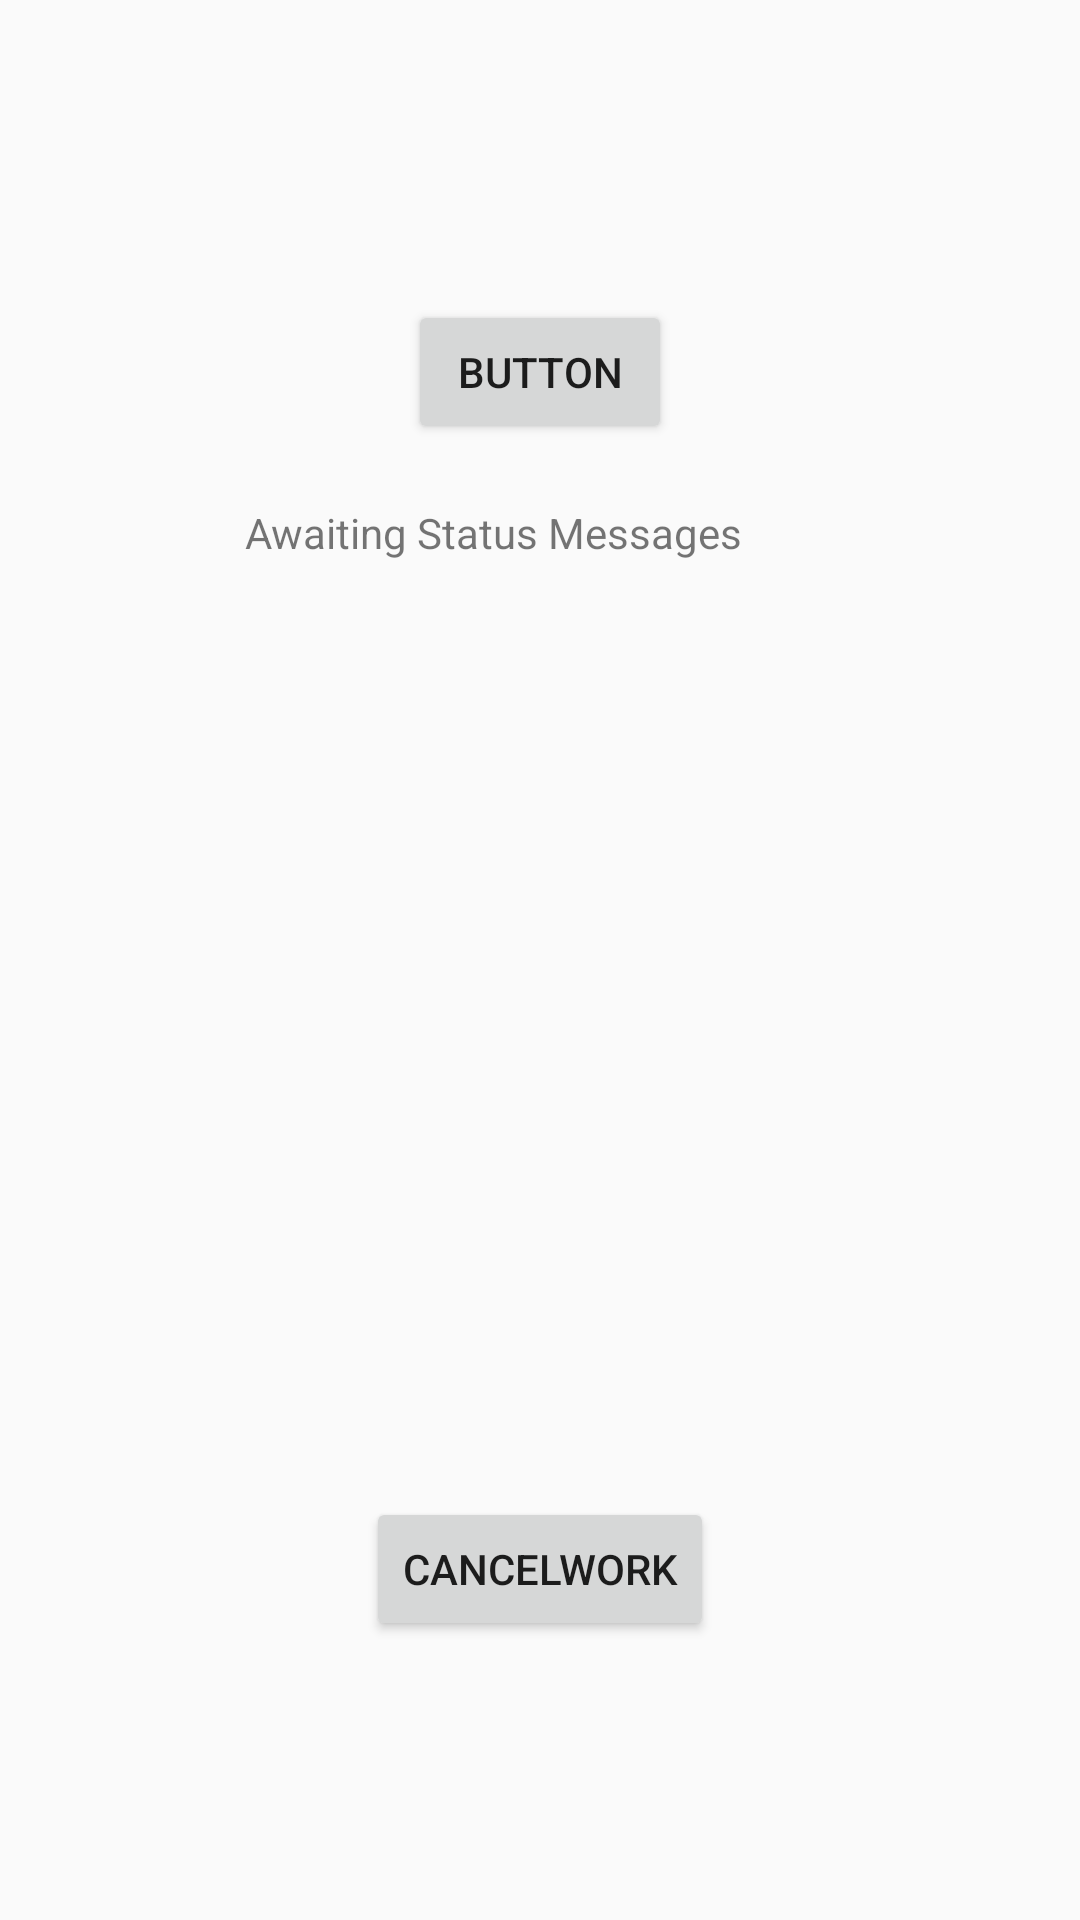

Reconstruct the res/layout file that produces this screen, plus the resources it refers to.
<!-- AndroidManifest.xml: application theme AppTheme -->
<!-- res/layout/activity_work_manager_example.xml -->
<?xml version="1.0" encoding="utf-8"?>
<androidx.constraintlayout.widget.ConstraintLayout xmlns:android="http://schemas.android.com/apk/res/android"
    xmlns:app="http://schemas.android.com/apk/res-auto"
    xmlns:tools="http://schemas.android.com/tools"
    android:layout_width="match_parent"
    android:layout_height="match_parent"
    tools:context=".WorkManager.WorkManagerExample">

    <Button
        android:id="@+id/button2"
        android:layout_width="wrap_content"
        android:layout_height="wrap_content"
        android:layout_marginTop="100dp"
        android:layout_marginBottom="20dp"
        android:onClick="StartWork"
        android:text="Button"
        app:layout_constraintBottom_toTopOf="@+id/StatusMessages"
        app:layout_constraintEnd_toEndOf="parent"
        app:layout_constraintStart_toStartOf="parent"
        app:layout_constraintTop_toTopOf="parent" />

    <TextView
        android:id="@+id/StatusMessages"
        android:layout_width="196dp"
        android:layout_height="311dp"
        android:layout_marginTop="20dp"
        android:layout_marginBottom="20dp"
        android:text="Awaiting Status Messages"
        app:layout_constraintBottom_toTopOf="@+id/CancelWorkButton"
        app:layout_constraintEnd_toEndOf="parent"
        app:layout_constraintHorizontal_bias="0.497"
        app:layout_constraintStart_toStartOf="parent"
        app:layout_constraintTop_toBottomOf="@+id/button3" />

    <Button
        android:id="@+id/CancelWorkButton"
        android:layout_width="wrap_content"
        android:layout_height="wrap_content"
        android:layout_marginTop="20dp"
        android:onClick="CancelWork"
        android:text="CancelWork"
        app:layout_constraintEnd_toEndOf="parent"
        app:layout_constraintStart_toStartOf="parent"
        app:layout_constraintTop_toBottomOf="@+id/StatusMessages" />
</androidx.constraintlayout.widget.ConstraintLayout>
<!-- resources referenced by this layout -->
<resources>
  <style name="AppTheme" parent="Theme.AppCompat.Light.DarkActionBar">
          
          <item name="colorPrimary">@color/colorPrimary</item>
          <item name="colorPrimaryDark">@color/colorPrimaryDark</item>
          <item name="colorAccent">@color/colorAccent</item>
          <item name="windowActionBar">false</item>
          <item name="windowNoTitle">true</item>
      </style>
  <color name="colorPrimary">#008577</color>
  <color name="colorPrimaryDark">#00574B</color>
  <color name="colorAccent">#D81B60</color>
</resources>
